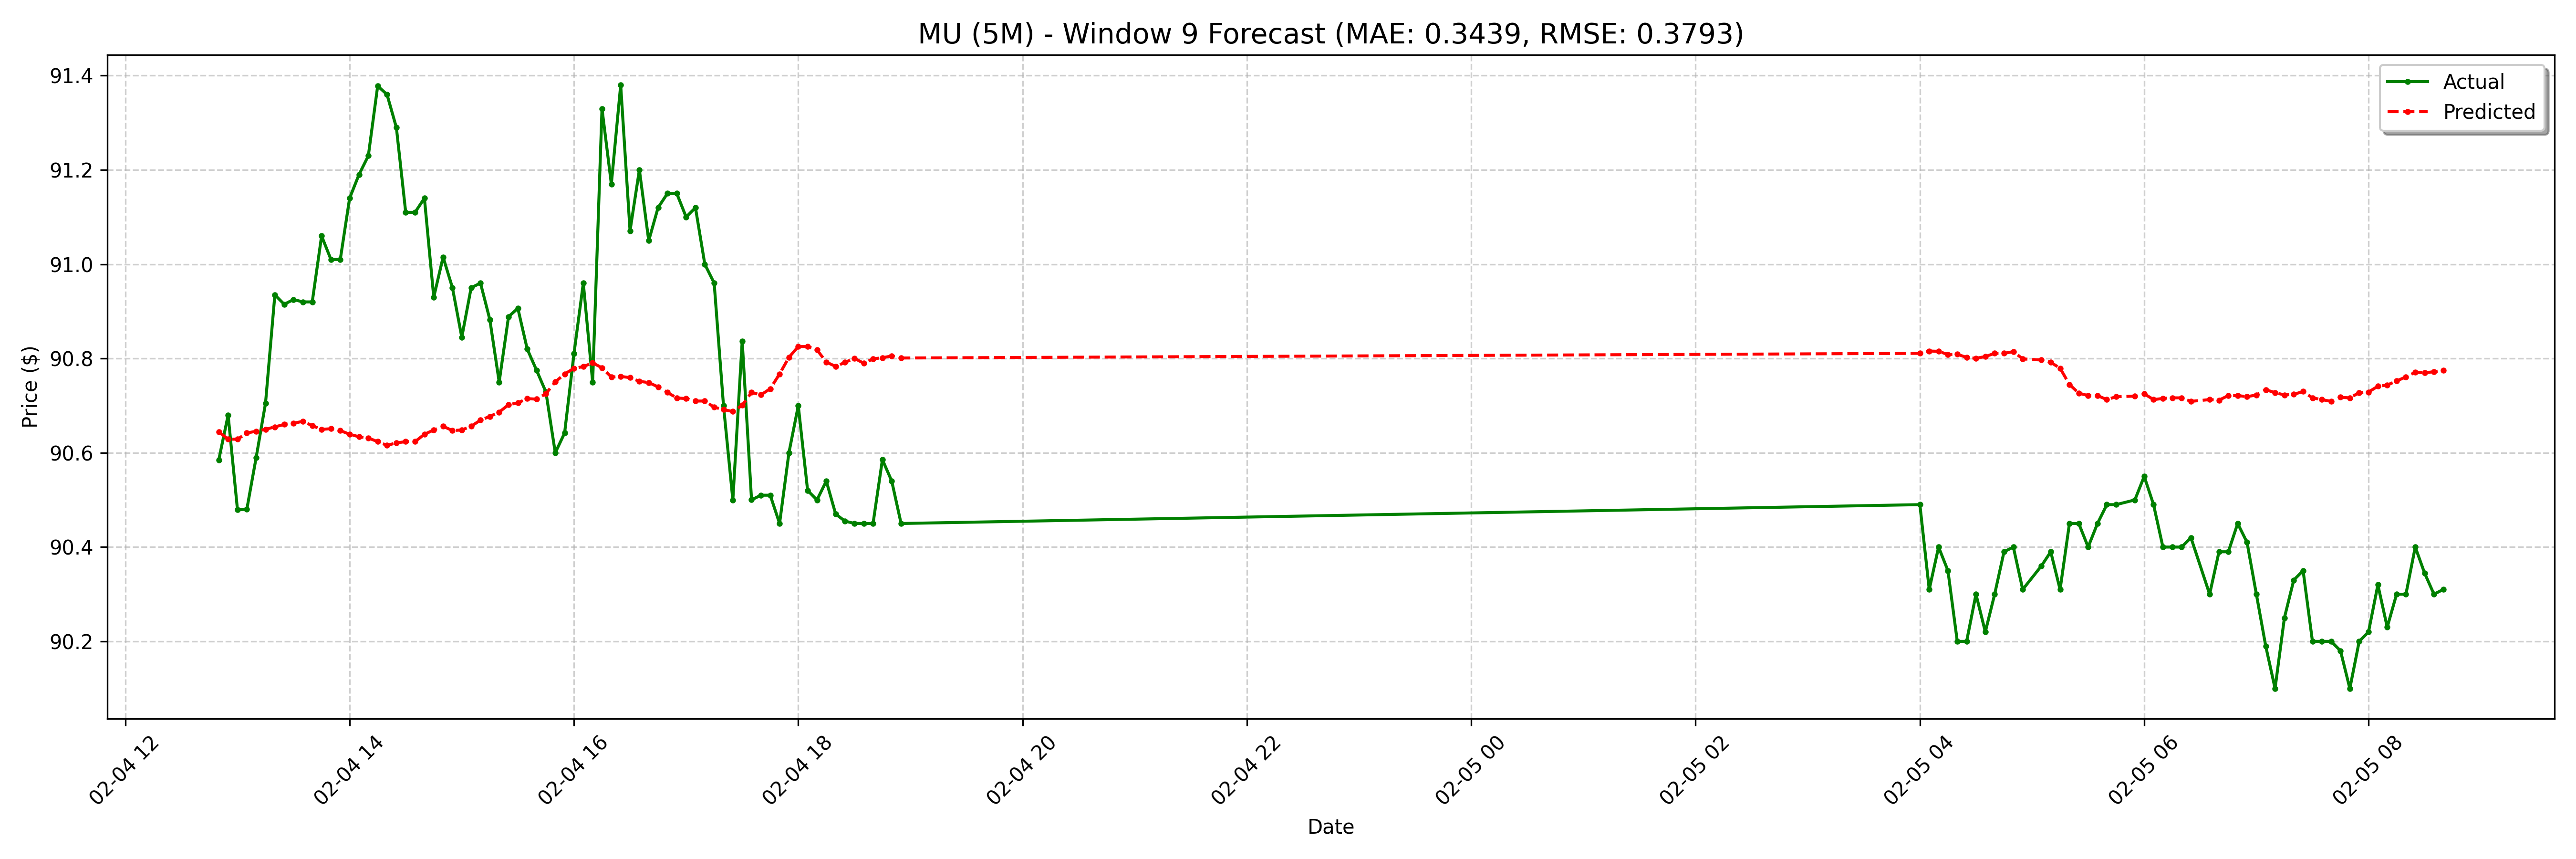

The table this chart was drawn from, first rows:
date, actual, forecast
2025-02-04 12:50:00-05:00, 90.58, 90.64
2025-02-04 12:55:00-05:00, 90.68, 90.63
2025-02-04 13:00:00-05:00, 90.48, 90.63
2025-02-04 13:05:00-05:00, 90.48, 90.64
2025-02-04 13:10:00-05:00, 90.59, 90.65
2025-02-04 13:15:00-05:00, 90.7, 90.65
2025-02-04 13:20:00-05:00, 90.94, 90.65
2025-02-04 13:25:00-05:00, 90.92, 90.66
2025-02-04 13:30:00-05:00, 90.92, 90.66
2025-02-04 13:35:00-05:00, 90.92, 90.67
2025-02-04 13:40:00-05:00, 90.92, 90.66
2025-02-04 13:45:00-05:00, 91.06, 90.65
2025-02-04 13:50:00-05:00, 91.01, 90.65
2025-02-04 13:55:00-05:00, 91.01, 90.65
2025-02-04 14:00:00-05:00, 91.14, 90.64
2025-02-04 14:05:00-05:00, 91.19, 90.63
2025-02-04 14:10:00-05:00, 91.23, 90.63
2025-02-04 14:15:00-05:00, 91.38, 90.62
2025-02-04 14:20:00-05:00, 91.36, 90.62
2025-02-04 14:25:00-05:00, 91.29, 90.62
2025-02-04 14:30:00-05:00, 91.11, 90.62
2025-02-04 14:35:00-05:00, 91.11, 90.62
2025-02-04 14:40:00-05:00, 91.14, 90.64
2025-02-04 14:45:00-05:00, 90.93, 90.65
2025-02-04 14:50:00-05:00, 91.02, 90.66
2025-02-04 14:55:00-05:00, 90.95, 90.65
2025-02-04 15:00:00-05:00, 90.84, 90.65
2025-02-04 15:05:00-05:00, 90.95, 90.66
2025-02-04 15:10:00-05:00, 90.96, 90.67
2025-02-04 15:15:00-05:00, 90.88, 90.68
2025-02-04 15:20:00-05:00, 90.75, 90.69
2025-02-04 15:25:00-05:00, 90.89, 90.7
2025-02-04 15:30:00-05:00, 90.91, 90.71
2025-02-04 15:35:00-05:00, 90.82, 90.71
2025-02-04 15:40:00-05:00, 90.78, 90.71
2025-02-04 15:45:00-05:00, 90.73, 90.73
2025-02-04 15:50:00-05:00, 90.6, 90.75
2025-02-04 15:55:00-05:00, 90.64, 90.77
2025-02-04 16:00:00-05:00, 90.81, 90.78
2025-02-04 16:05:00-05:00, 90.96, 90.78
2025-02-04 16:10:00-05:00, 90.75, 90.79
2025-02-04 16:15:00-05:00, 91.33, 90.78
2025-02-04 16:20:00-05:00, 91.17, 90.76
2025-02-04 16:25:00-05:00, 91.38, 90.76
2025-02-04 16:30:00-05:00, 91.07, 90.76
2025-02-04 16:35:00-05:00, 91.2, 90.75
2025-02-04 16:40:00-05:00, 91.05, 90.75
2025-02-04 16:45:00-05:00, 91.12, 90.74
2025-02-04 16:50:00-05:00, 91.15, 90.73
2025-02-04 16:55:00-05:00, 91.15, 90.72
2025-02-04 17:00:00-05:00, 91.1, 90.71
2025-02-04 17:05:00-05:00, 91.12, 90.71
2025-02-04 17:10:00-05:00, 91.0, 90.71
2025-02-04 17:15:00-05:00, 90.96, 90.7
2025-02-04 17:20:00-05:00, 90.7, 90.69
2025-02-04 17:25:00-05:00, 90.5, 90.69
2025-02-04 17:30:00-05:00, 90.84, 90.7
2025-02-04 17:35:00-05:00, 90.5, 90.73
2025-02-04 17:40:00-05:00, 90.51, 90.72
2025-02-04 17:45:00-05:00, 90.51, 90.74
... 68 more rows
